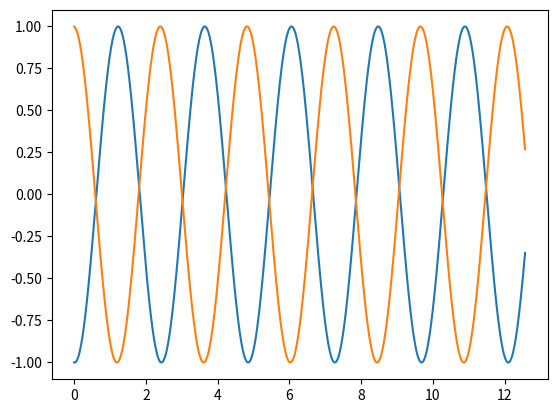

The script that saved this image:
import numpy as n
import matplotlib.pyplot as plt

N = 1000    # number of sample points
om = 2.6    # angular frequency
phi = 3.1   # phase
m = 0       # integer
# compute the phase needed to cancel the signal
phi_cancel = n.pi - phi + 2*n.pi*m    

# partition the t axis with a range 
# from 0 to 4pi with N samples
t = n.linspace(start=0, stop=4*n.pi,num=N)

# original signal
x = n.cos(om * t + phi)

# noise canceling signal
y = n.cos(om * t + phi_cancel)

# plot the signals
plt.plot(t,x)
plt.plot(t,y)
# call this if needed
# plt.show()